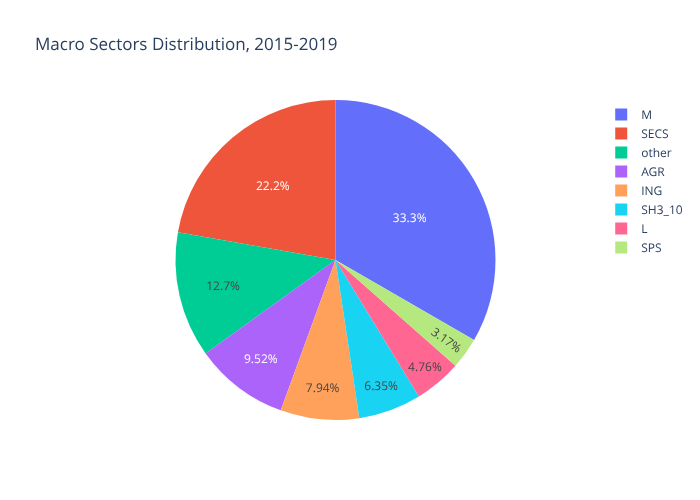

The file beside this chart, header and first rows:
macro_sector, count
AGR, 6
ING, 5
L, 3
M, 21
SECS, 14
SH3_10, 4
SPS, 2
other, 8
